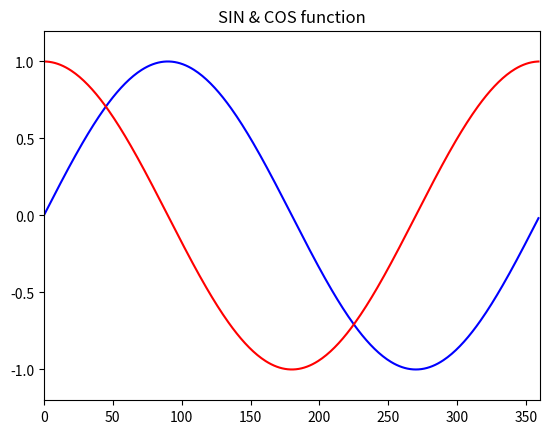

Generate this figure with matplotlib:
import numpy as np
import matplotlib.pyplot as pt
x = np.arange(0,360)
y = np.sin( x * np.pi / 180.0 )
z = np.cos( x * np.pi / 180.0 )
pt.plot(x,y,color = "blue")
pt.plot(x,z,color = "red")
pt.xlim(0,360)
pt.ylim(-1.2,1.2)
pt.title("SIN & COS function")
pt.show()
